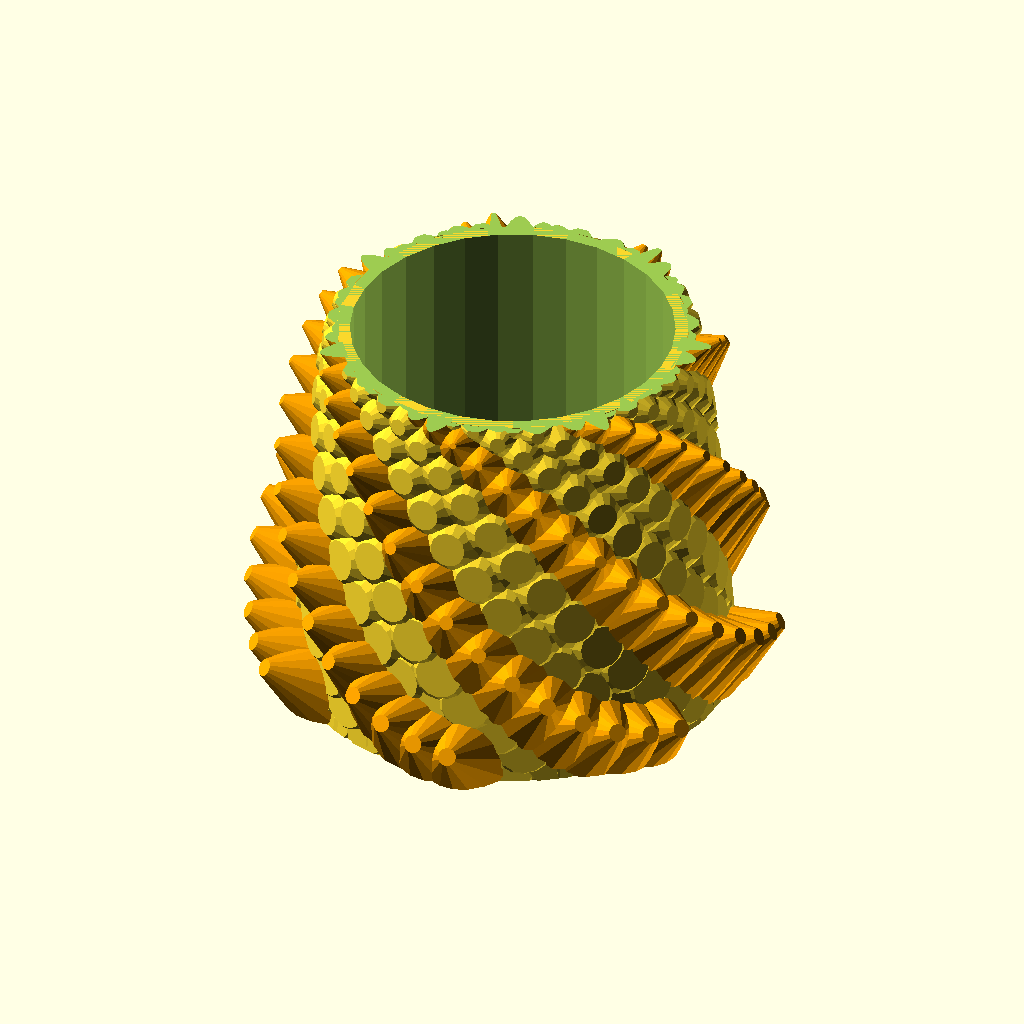
Cell 1: rendered with the file's own defaults.
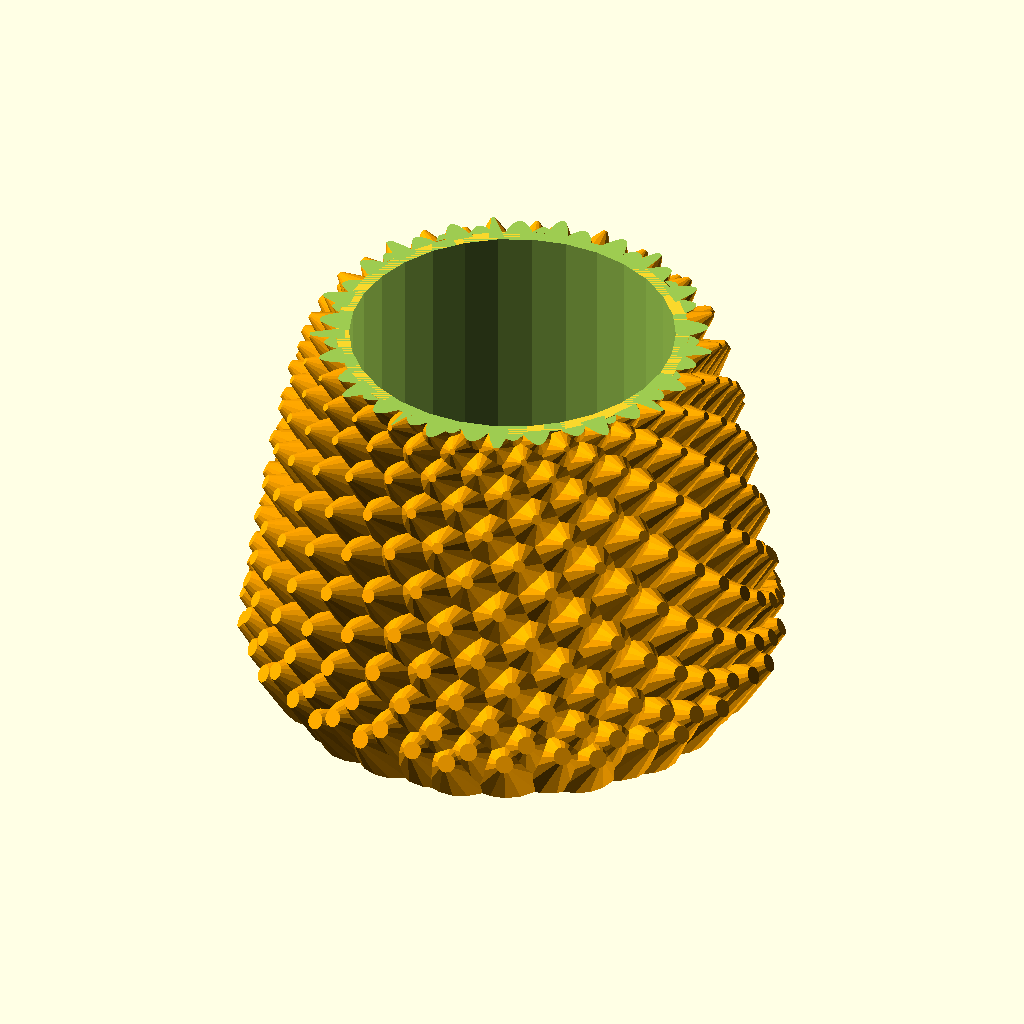
Cell 2: the same model with pattern1 = "spike".
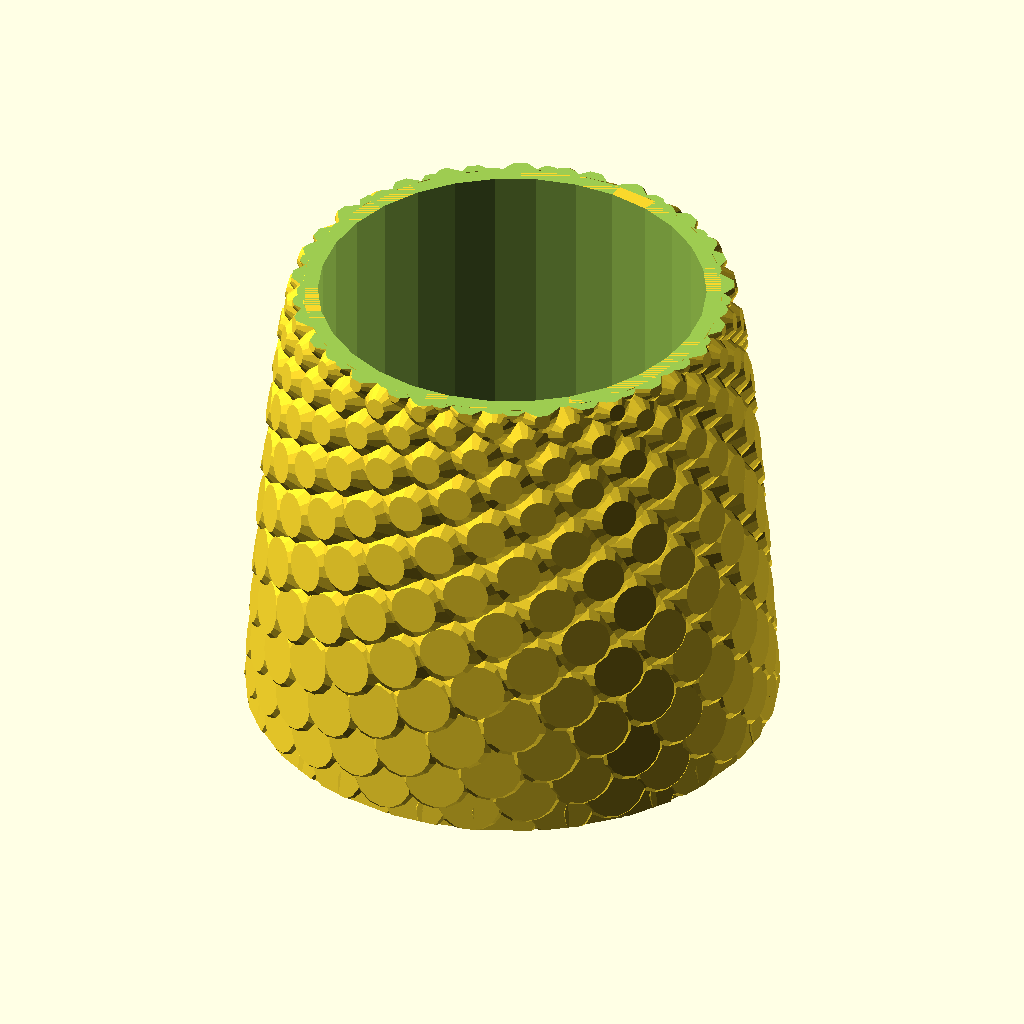
Cell 3: pattern2 = "bulb" (everything else at default).
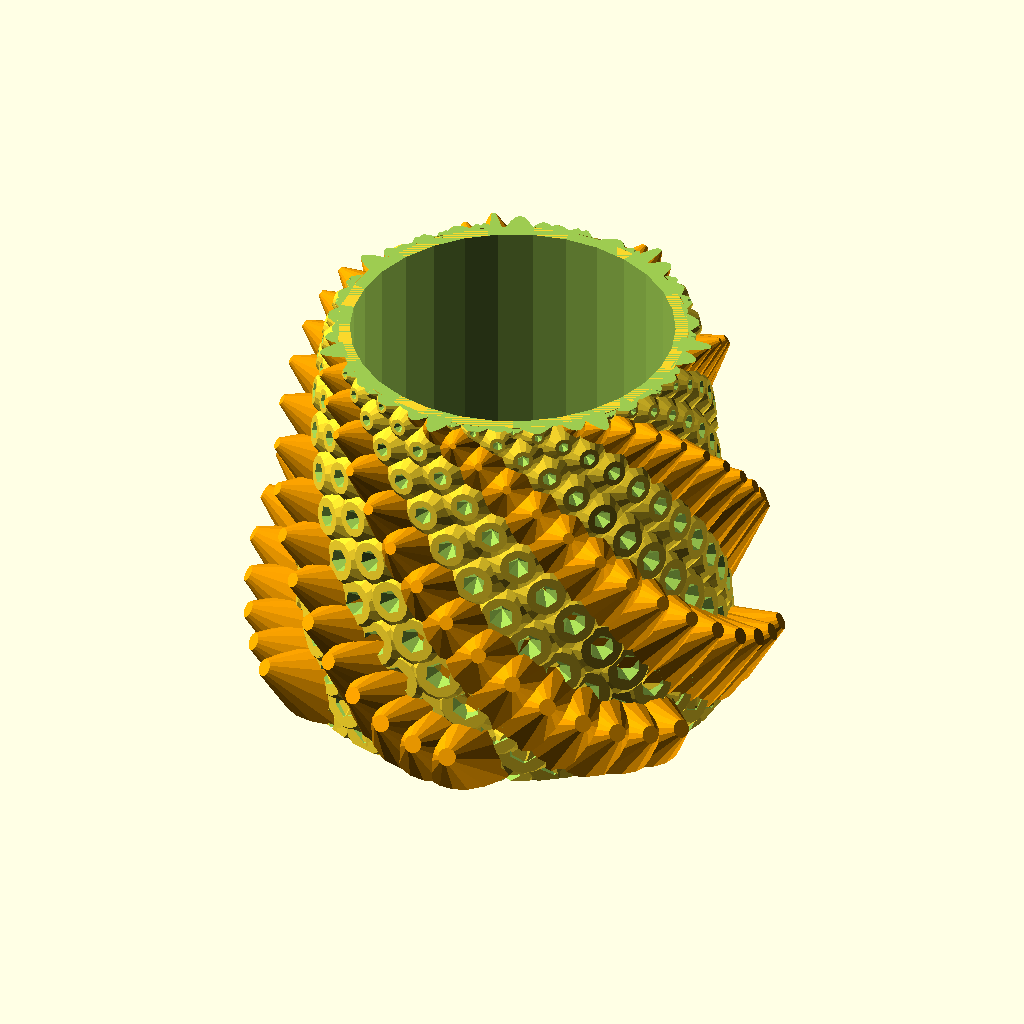
Cell 4: bulb_type = "hole" (everything else at default).
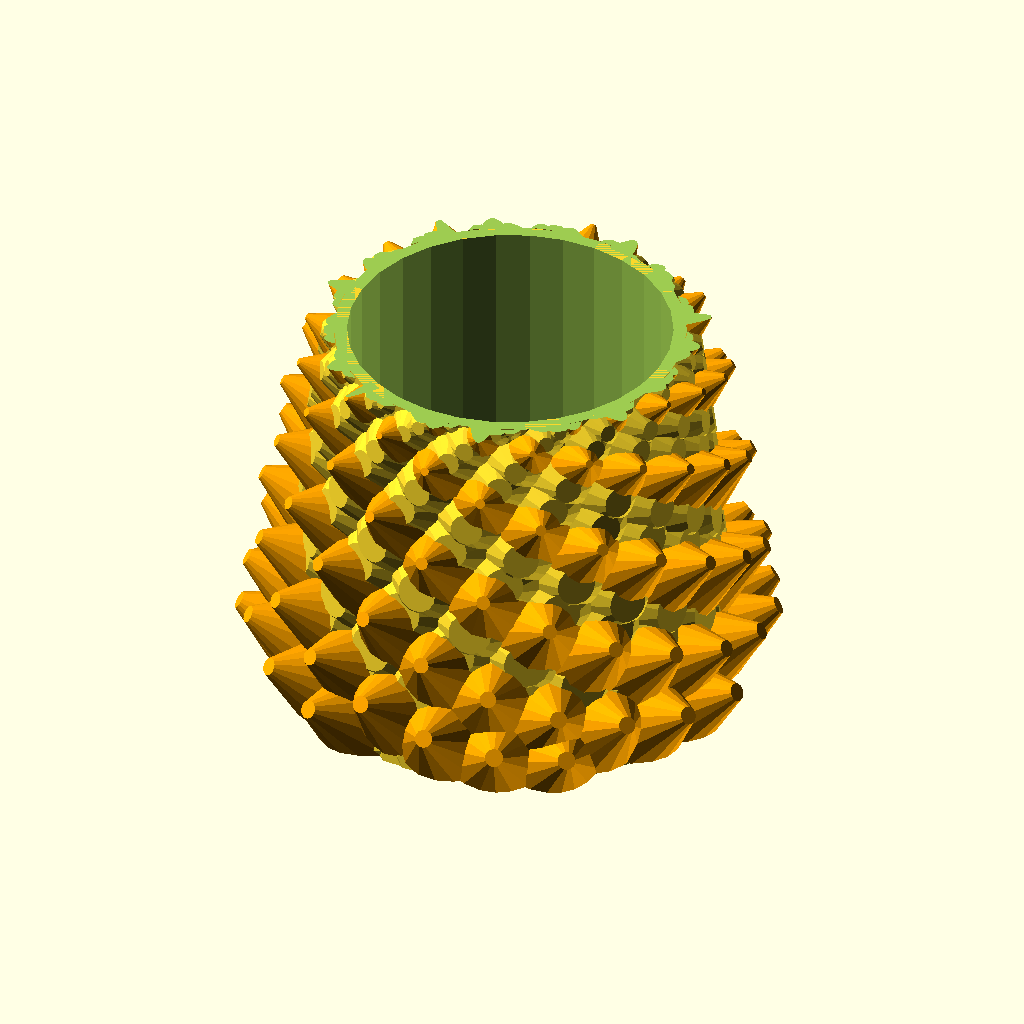
Cell 5: the same model with angle = 275.02.
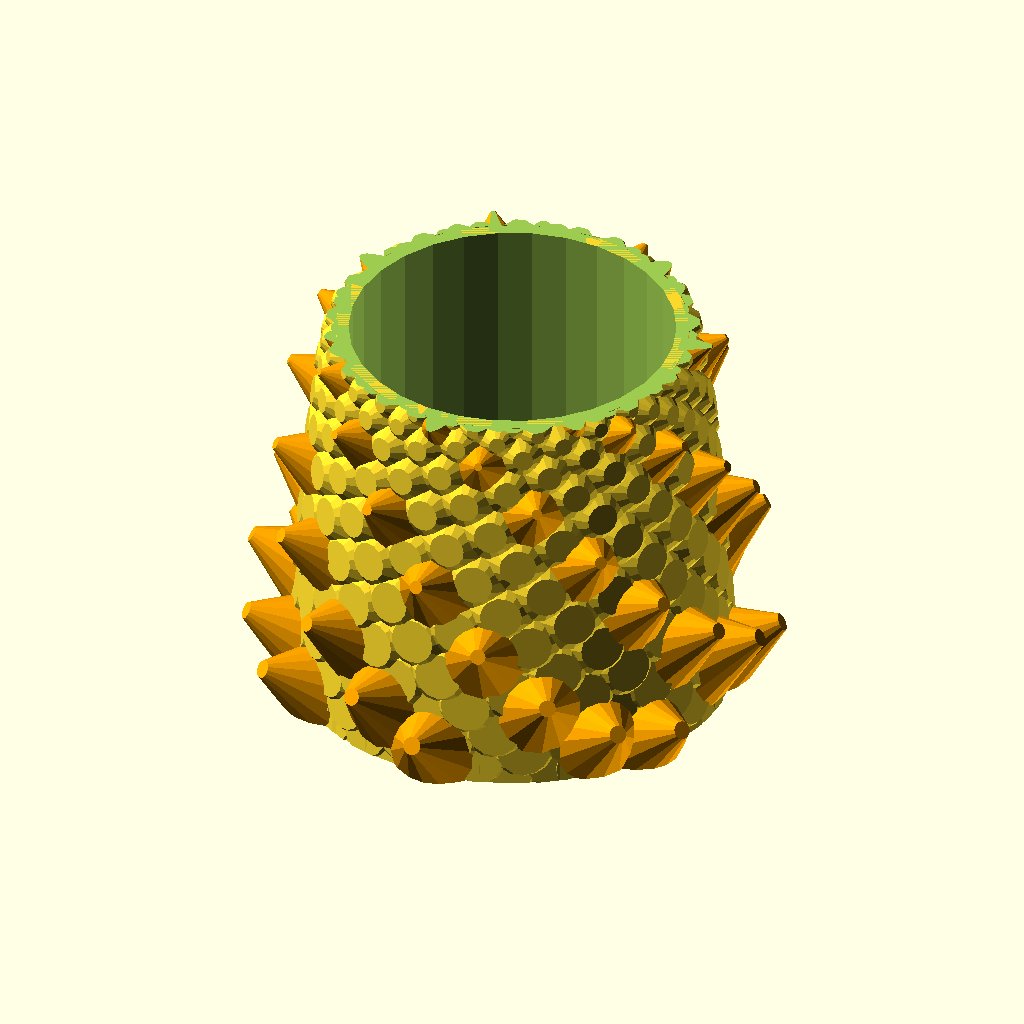
Cell 6 — pattern2_every set to 6, the other parameters unchanged.
All cells are drawn from the same view direction (rotation 55°, 0°, 25°, orthographic, colour scheme Cornfield), but the view is re-fitted for each cell, so position and scale can differ between cells as well as the parameter.
The OpenSCAD source (scadFiles/2037451/3195007.scad):
/*



Phyllotaxis III: Dragon penholder



Fernando Jerez 2016



*/



// Phyllotaxis angle 

angle = 137.51;



// Pattern #1

pattern1 = "bulb"; // [bulb:Bulb, spike:Spike]

// Pattern #2

pattern2 = "spike"; // [bulb:Bulb, spike:Spike]



// Draw one Pattern #2 every N steps

pattern2_every = 3;



// For spikes: Set scale factor

spikes_scale = 1;





// For bulbs: Set top decoration

bulb_type="flat"; // [hole:Hole, ball:Ball, flat:Flat ]





/* [Hidden] */



$fn = 16;

c = 3;

num = 350;

phy = angle;



difference(){

union(){

    translate([0,0,-c*15]) cylinder(r=40,h=c*30,$fn=30);

    for(i=[0:num]){

        //r = c*sqrt(i);

        r = 40;//15*sin(i*0.25);

        z = c*15*cos(i*0.5);

        gy = 30;//90*cos(i*0.5);

        

        sx = c*(0.3+2*abs(sin(i*0.25)));

        sy = sx;

        sz = sx;

        

        rx = 0;

        ry = 0;//i*0.25;

        rz = phy*i;

        translate([0,0,z])

        rotate([rx,0,rz]){

            translate([r,0,0]){



                    scale([sx,sy,sz]){

                            rotate([0,90-gy,0]){

                        

                                if(i%pattern2_every==0){

                                    // Pattern 2  

                                    if(pattern2=="spike"){

                                        spike(i);

                                    }else{

                                        bulb(i);

                                    }

                                    

                                }else{

                                    // pattern 1

                                    if(pattern1=="spike"){

                                        spike(i);

                                    }else{

                                        bulb(i);

                                    }

                                }

                    }

                }

            }

        }

         

    }



}



translate([0,0,-c*25]) cylinder(r=80,h=c*10);

translate([0,0,c*15]) cylinder(r=80,h=c*10);

translate([0,0,-c*15 + 5]) cylinder(r=37,h=c*30,$fn=30);



}



// some modules for geometry

module spike(i){

    z = 1+(spikes_scale/5)*sqrt(i/num);

    scale([1,1,z])

    color("orange")

    

    cylinder(r1=c*0.75, r2 = c*0.1, h = c);

}





module bulb(i){

    rotate([0,20,0]){

    difference(){

        cylinder(r1=c*0.8,r2 = c*0.3, h = c*0.5,$fn=15);



        if(bulb_type=="hole"){

            translate([0,0,c*0.2])

            cylinder(r1=c*0,r2=c*0.3,h=c*0.5,$fn = 6);

            

        }

    

    }

    if(bulb_type=="ball"){

        translate([0,0,c*0.5])

        //cylinder(r1=c*0,r2=c*0.3,h=c*0.5,$fn = 6);

        sphere(r = c*0.25, $fn=10);

    }

    }

    



}
Customizer parameters (derived from the source; name, type, default, range or options):
angle: number, default 137.51
pattern1: string, default "bulb", options "bulb", "spike"
pattern2: string, default "spike", options "bulb", "spike"
pattern2_every: number, default 3
spikes_scale: number, default 1
bulb_type: string, default "flat", options "hole", "ball", "flat"
